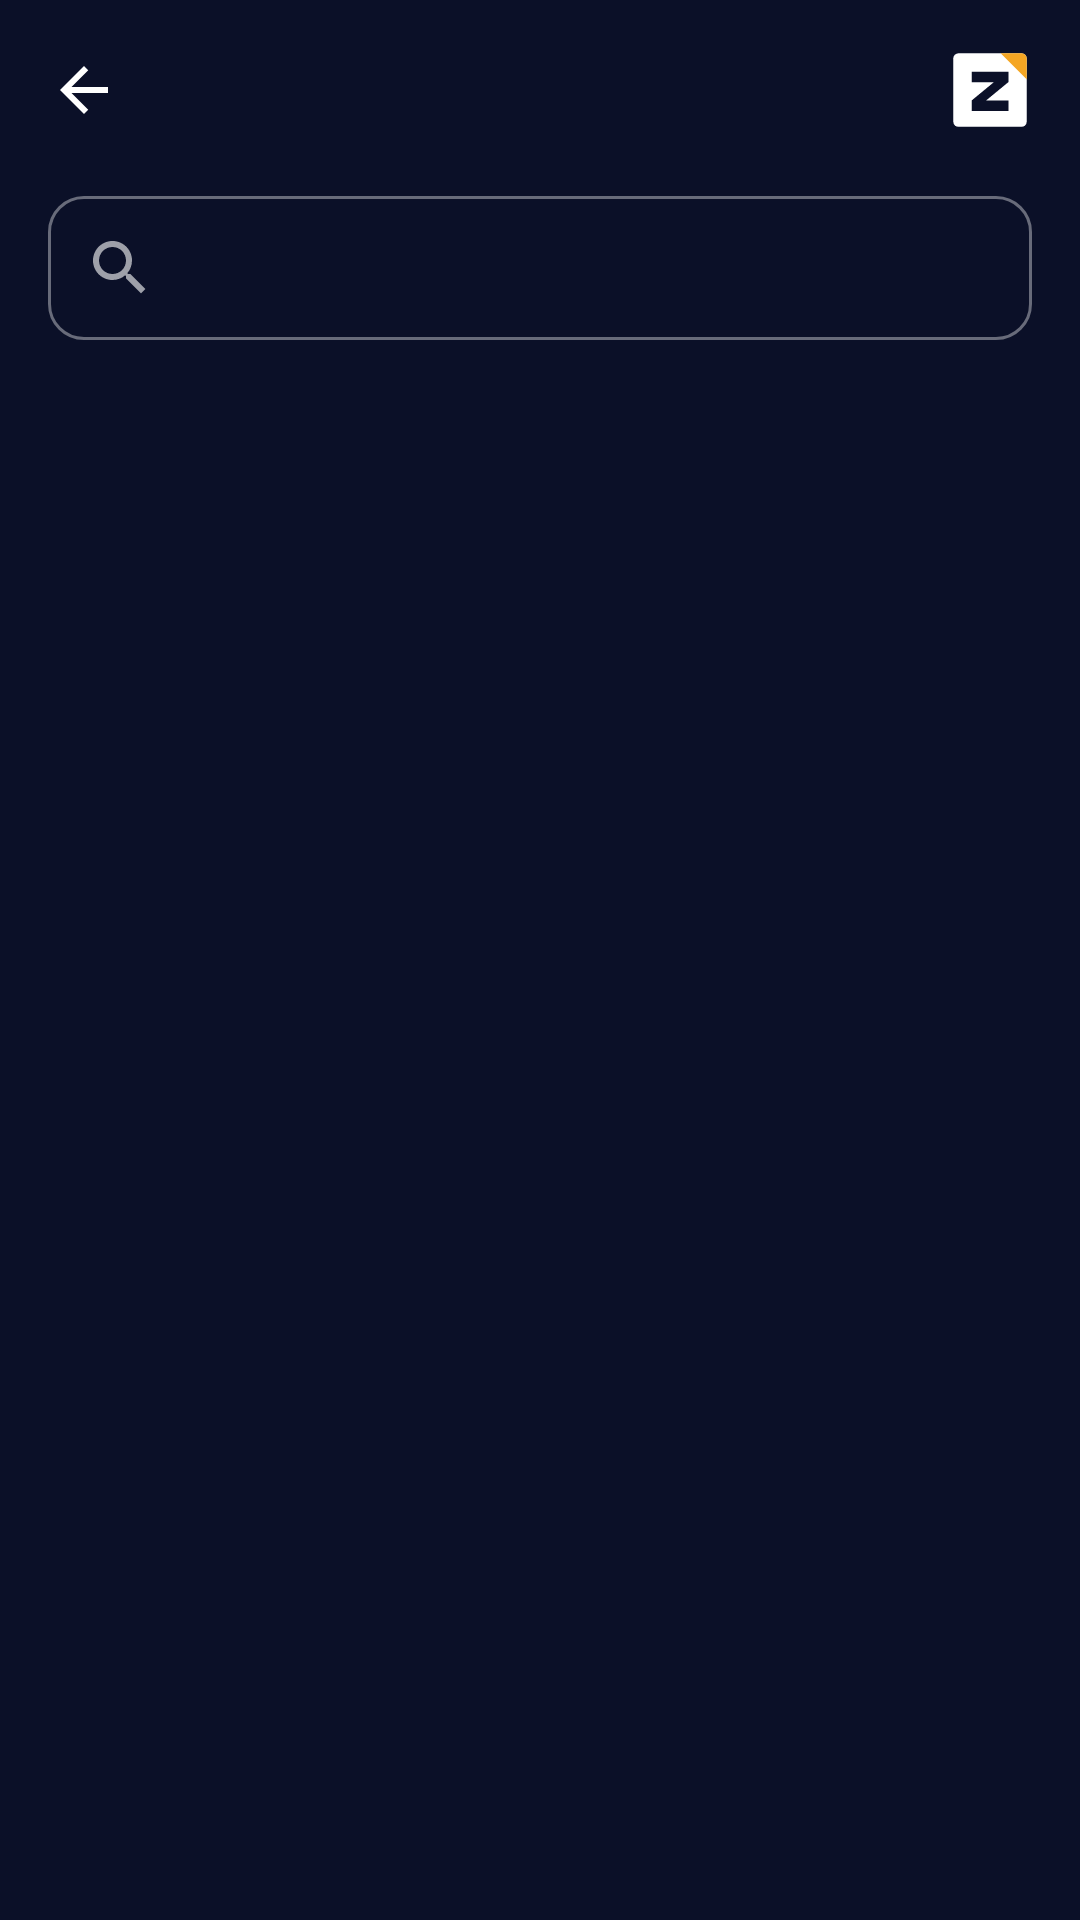

Reconstruct the res/layout file that produces this screen, plus the resources it refers to.
<!-- AndroidManifest.xml: application theme Theme.ERPBodega -->
<!-- res/layout/activity_task_list.xml -->
<?xml version="1.0" encoding="utf-8"?>
<LinearLayout xmlns:android="http://schemas.android.com/apk/res/android"
    xmlns:app="http://schemas.android.com/apk/res-auto"
    xmlns:tools="http://schemas.android.com/tools"
    android:layout_width="match_parent"
    android:layout_height="match_parent"
    android:background="@color/surface_background"
    android:orientation="vertical"
    android:padding="16dp">

    
    <LinearLayout
        android:layout_width="match_parent"
        android:layout_height="wrap_content"
        android:layout_marginBottom="16dp"
        android:gravity="center_vertical"
        android:orientation="horizontal">

        <ImageView
            android:id="@+id/btnBack"
            android:layout_width="24dp"
            android:layout_height="24dp"
            android:background="?attr/selectableItemBackgroundBorderless"
            android:contentDescription="@string/cd_back"
            android:src="@drawable/ic_arrow_back_24"
            app:tint="@color/text_primary" />

        <TextView
            android:id="@+id/tvTitle"
            android:layout_width="0dp"
            android:layout_height="wrap_content"
            android:layout_marginStart="12dp"
            android:layout_weight="1"
            android:textColor="@color/text_primary"
            android:textSize="18sp"
            android:textStyle="bold"
            tools:text="Picking" />

        <ImageView
            android:layout_width="28dp"
            android:layout_height="28dp"
            android:contentDescription="@null"
            android:src="@drawable/ic_zenith_logo" />
    </LinearLayout>

    
    <com.google.android.material.textfield.TextInputLayout
        android:id="@+id/tilSearch"
        style="@style/Widget.MaterialComponents.TextInputLayout.OutlinedBox"
        android:layout_width="match_parent"
        android:layout_height="wrap_content"
        android:layout_marginBottom="12dp"
        app:boxCornerRadiusBottomEnd="12dp"
        app:boxCornerRadiusBottomStart="12dp"
        app:boxCornerRadiusTopEnd="12dp"
        app:boxCornerRadiusTopStart="12dp"
        app:startIconDrawable="@drawable/ic_search_24">

        <com.google.android.material.textfield.TextInputEditText
            android:id="@+id/etSearch"
            android:layout_width="match_parent"
            android:layout_height="48dp"
            android:textSize="14sp" />
    </com.google.android.material.textfield.TextInputLayout>

    
    <HorizontalScrollView
        android:layout_width="match_parent"
        android:layout_height="wrap_content"
        android:layout_marginBottom="14dp"
        android:scrollbars="none">

        <LinearLayout
            android:layout_width="wrap_content"
            android:layout_height="wrap_content"
            android:orientation="horizontal">

            <TextView
                android:id="@+id/tab0"
                android:layout_width="wrap_content"
                android:layout_height="36dp"
                android:gravity="center"
                android:paddingHorizontal="16dp"
                android:textSize="13sp" />

            <TextView
                android:id="@+id/tab1"
                android:layout_width="wrap_content"
                android:layout_height="36dp"
                android:layout_marginStart="8dp"
                android:gravity="center"
                android:paddingHorizontal="16dp"
                android:textSize="13sp" />

            <TextView
                android:id="@+id/tab2"
                android:layout_width="wrap_content"
                android:layout_height="36dp"
                android:layout_marginStart="8dp"
                android:gravity="center"
                android:paddingHorizontal="16dp"
                android:textSize="13sp"
                android:visibility="gone" />
        </LinearLayout>
    </HorizontalScrollView>

    <ProgressBar
        android:id="@+id/progressBar"
        android:layout_width="wrap_content"
        android:layout_height="wrap_content"
        android:layout_gravity="center"
        android:visibility="gone" />

    <TextView
        android:id="@+id/tvEmpty"
        android:layout_width="match_parent"
        android:layout_height="wrap_content"
        android:layout_marginTop="40dp"
        android:gravity="center"
        android:textColor="@color/text_secondary"
        android:textSize="14sp"
        android:visibility="gone" />

    <androidx.recyclerview.widget.RecyclerView
        android:id="@+id/recyclerView"
        android:layout_width="match_parent"
        android:layout_height="0dp"
        android:layout_weight="1"
        android:clipToPadding="false"
        android:paddingBottom="8dp" />

    
    <LinearLayout
        android:id="@+id/btnPrimaryAction"
        android:layout_width="match_parent"
        android:layout_height="56dp"
        android:layout_marginTop="10dp"
        android:background="@drawable/bg_card_dashed"
        android:clickable="true"
        android:focusable="true"
        android:gravity="center"
        android:orientation="horizontal"
        android:visibility="gone">

        <ImageView
            android:layout_width="16dp"
            android:layout_height="16dp"
            android:contentDescription="@null"
            android:src="@drawable/ic_plus_24"
            app:tint="@color/text_secondary" />

        <TextView
            android:id="@+id/tvPrimaryAction"
            android:layout_width="wrap_content"
            android:layout_height="wrap_content"
            android:layout_marginStart="8dp"
            android:textColor="@color/text_secondary"
            android:textSize="14sp" />
    </LinearLayout>
</LinearLayout>
<!-- resources referenced by this layout -->
<resources>
  <color name="surface_background">#0B1028</color>
  <color name="text_primary">#FFFFFF</color>
  <color name="text_secondary">#9AA3B8</color>
  <!-- drawable bg_card_dashed (drawable) -->
  <?xml version="1.0" encoding="utf-8"?>
  <shape xmlns:android="http://schemas.android.com/apk/res/android" android:shape="rectangle">
      <stroke android:width="1.5dp" android:color="@color/input_border" android:dashWidth="6dp" android:dashGap="4dp" />
      <corners android:radius="14dp" />
  </shape>
  <!-- drawable ic_arrow_back_24 (drawable) -->
  <?xml version="1.0" encoding="utf-8"?>
  <vector xmlns:android="http://schemas.android.com/apk/res/android"
      android:width="24dp" android:height="24dp"
      android:viewportWidth="24" android:viewportHeight="24"
      android:tint="?attr/colorControlNormal">
      <path android:fillColor="#FF000000"
          android:pathData="M20,11H7.83l5.59,-5.59L12,4l-8,8 8,8 1.41,-1.41L7.83,13H20v-2z" />
  </vector>
  <!-- drawable ic_plus_24 (drawable) -->
  <?xml version="1.0" encoding="utf-8"?>
  <vector xmlns:android="http://schemas.android.com/apk/res/android"
      android:width="24dp" android:height="24dp"
      android:viewportWidth="24" android:viewportHeight="24"
      android:tint="?attr/colorControlNormal">
      <path android:fillColor="#FF000000"
          android:pathData="M19,13h-6v6h-2v-6H5v-2h6V5h2v6h6v2z" />
  </vector>
  <!-- drawable ic_search_24 (drawable) -->
  <?xml version="1.0" encoding="utf-8"?>
  <vector xmlns:android="http://schemas.android.com/apk/res/android"
      android:width="24dp" android:height="24dp"
      android:viewportWidth="24" android:viewportHeight="24"
      android:tint="?attr/colorControlNormal">
      <path android:fillColor="#FF000000"
          android:pathData="M15.5,14h-0.79l-0.28,-0.27C15.41,12.59 16,11.11 16,9.5 16,5.91 13.09,3 9.5,3S3,5.91 3,9.5 5.91,16 9.5,16c1.61,0 3.09,-0.59 4.23,-1.57l0.27,0.28v0.79l5,4.99L20.49,19zM9.5,14C7,14 5,12 5,9.5S7,5 9.5,5 14,7 14,9.5 12,14 9.5,14z" />
  </vector>
  <!-- drawable ic_zenith_logo (drawable) -->
  <vector xmlns:android="http://schemas.android.com/apk/res/android"
      android:width="64dp"
      android:height="64dp"
      android:viewportWidth="64"
      android:viewportHeight="64">
  
      
      <path
          android:fillColor="#FFFFFF"
          android:pathData="M8,4 L56,4 A4,4 0 0,1 60,8 L60,56 A4,4 0 0,1 56,60 L8,60 A4,4 0 0,1 4,56 L4,8 A4,4 0 0,1 8,4 Z" />
  
      
      <path
          android:fillColor="#F5A623"
          android:pathData="M40,4 L56,4 A4,4 0 0,1 60,8 L60,24 Z" />
  
      
      <path
          android:fillColor="#0B1028"
          android:pathData="M18,18 L46,18 L46,26 L29,40 L46,40 L46,48 L18,48 L18,40 L35,26 L18,26 Z" />
  
  </vector>
  <string name="cd_back">Volver</string>
  <style name="Theme.ERPBodega" parent="Theme.MaterialComponents.NoActionBar">
          <item name="colorPrimary">@color/accent_fill</item>
          <item name="colorPrimaryVariant">@color/accent_fill</item>
          <item name="colorOnPrimary">@color/on_accent</item>
  
          <item name="colorSecondary">@color/accent_fill</item>
          <item name="colorSecondaryVariant">@color/accent_fill</item>
          <item name="colorOnSecondary">@color/on_accent</item>
  
          
          <item name="colorSurface">@color/surface_input</item>
          <item name="colorOnSurface">@color/text_primary</item>
          <item name="colorOnBackground">@color/text_primary</item>
          <item name="android:textColorHint">@color/text_secondary</item>
  
          <item name="android:windowBackground">@color/surface_background</item>
          <item name="android:statusBarColor">@color/surface_background</item>
          <item name="android:windowLightStatusBar" tools:targetApi="m">false</item>
      </style>
  <color name="input_border">#5A6275</color>
  <color name="accent_fill">#F5A623</color>
  <color name="on_accent">#0B1028</color>
  <color name="surface_input">#1C2547</color>
</resources>
